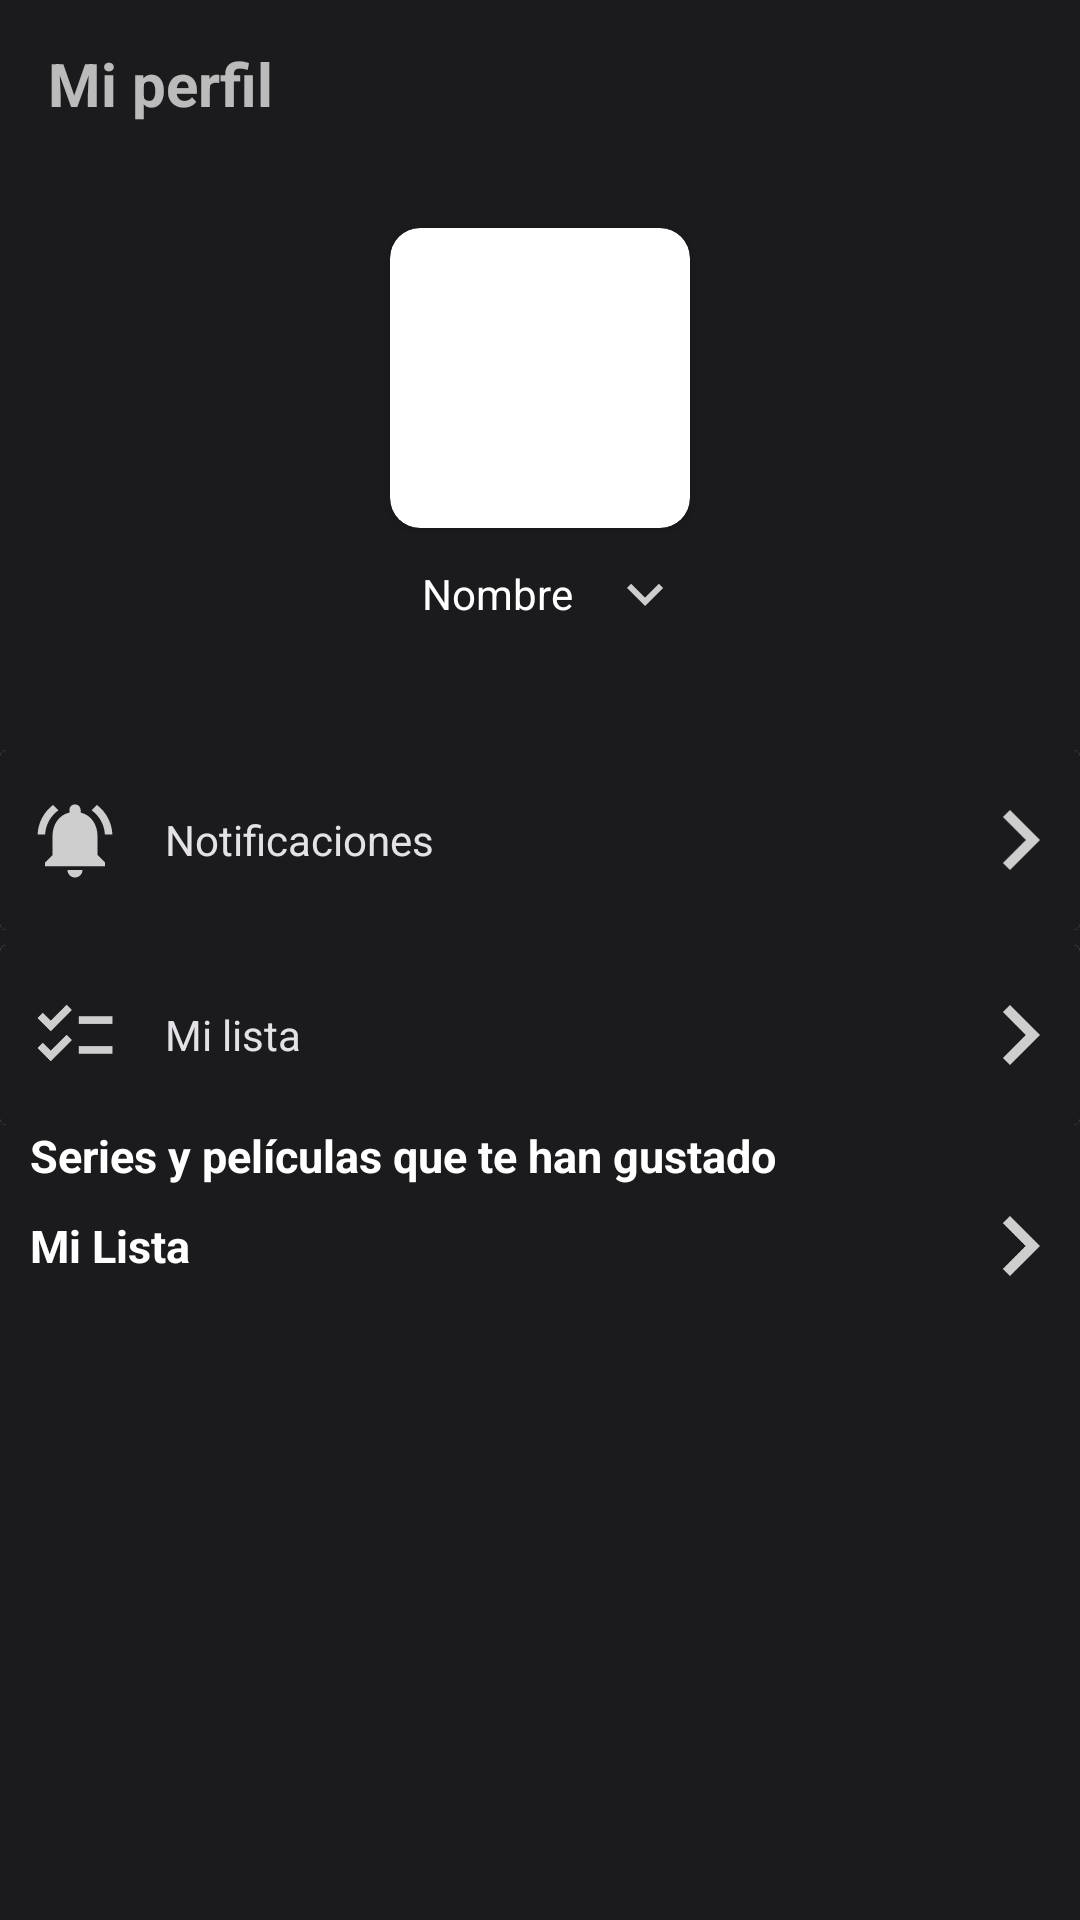

Here is an Android app screen rendered from its layout file. Give the layout XML and the strings, colors and styles it references.
<!-- AndroidManifest.xml: application theme Theme.ManaPeliculas -->
<!-- res/layout/activity_profile.xml -->
<?xml version="1.0" encoding="utf-8"?>
<ScrollView xmlns:android="http://schemas.android.com/apk/res/android"
    xmlns:app="http://schemas.android.com/apk/res-auto"
    xmlns:tools="http://schemas.android.com/tools"
    android:layout_width="match_parent"
    android:layout_height="match_parent"
    android:background="#1B1B1E"
    tools:context=".Profile">

    <LinearLayout
        android:layout_width="match_parent"
        android:layout_height="match_parent"
        android:background="#1B1B1E"
        android:orientation="vertical">

        <com.google.android.material.appbar.AppBarLayout
            android:layout_width="match_parent"
            android:layout_height="wrap_content"
            app:elevation="0dp"
            android:theme="@style/Theme.ManaPeliculas.AppBarOverlay"
            tools:ignore="MissingConstraints">

            <androidx.appcompat.widget.Toolbar
                android:id="@+id/toolbar"
                android:layout_width="match_parent"
                android:layout_height="?attr/actionBarSize"
                android:background="#1B1B1E"
                android:elevation="0dp"
                app:popupTheme="@style/Theme.ManaPeliculas.PopupOverlay">

                <LinearLayout
                    android:layout_width="wrap_content"
                    android:layout_height="wrap_content"
                    android:layout_gravity="start"
                    android:orientation="horizontal">

                    <TextView
                        android:layout_width="match_parent"
                        android:layout_height="wrap_content"
                        android:text="Mi perfil"
                        android:textSize="20dp"
                        android:textStyle="bold" />

                </LinearLayout>

            </androidx.appcompat.widget.Toolbar>

        </com.google.android.material.appbar.AppBarLayout>

        <androidx.cardview.widget.CardView
            android:layout_marginTop="20dp"
            android:layout_gravity="center"
            app:cardCornerRadius="10dp"
            android:layout_width="100dp"
            android:layout_height="100dp">

            <ImageView
                android:scaleType="centerCrop"
                android:id="@+id/imageProfile"
                android:layout_width="match_parent"
                android:layout_height="match_parent" />
        </androidx.cardview.widget.CardView>

        <LinearLayout
            android:layout_width="match_parent"
            android:layout_height="wrap_content"
            android:gravity="center_vertical|center_horizontal"
            android:orientation="horizontal">

            <TextView
                android:id="@+id/nameProfile"
                android:layout_marginLeft="20dp"
                android:textColor="#FFF"
                android:layout_width="wrap_content"
                android:layout_height="wrap_content"
                android:text="Nombre"/>

            <ImageButton
                android:id="@+id/dropdown_menu"
                android:backgroundTint="#1B1B1E"
                android:layout_width="wrap_content"
                android:layout_height="wrap_content"
                android:src="@drawable/baseline_keyboard_arrow_down_24"/>

        </LinearLayout>

        <androidx.cardview.widget.CardView
            android:id="@+id/cardviewNotifications"
            android:layout_width="match_parent"
            android:layout_height="60dp"
            android:layout_marginTop="30dp"
            android:background="#1B1B1E"
            android:foreground="?android:attr/selectableItemBackground"
            android:orientation="vertical"
            app:cardElevation="0dp">

            <LinearLayout
                android:layout_width="match_parent"
                android:layout_height="match_parent"
                android:background="#1B1B1E"
                android:gravity="center_vertical">

                <ImageView
                    android:layout_width="30dp"
                    android:layout_height="30dp"
                    android:layout_marginLeft="10dp"
                    android:src="@drawable/baseline_notifications_active_24" />

                <TextView
                    android:layout_width="0dp"
                    android:layout_height="40dp"
                    android:layout_marginLeft="15dp"
                    android:layout_weight="1"
                    android:gravity="center_vertical"
                    android:text="Notificaciones"
                    android:textColor="#e4e2e6" />

                <ImageView
                    android:layout_width="40dp"
                    android:layout_height="40dp"
                    android:src="@drawable/baseline_navigate_next_24" />

            </LinearLayout>

        </androidx.cardview.widget.CardView>

        <androidx.cardview.widget.CardView
            android:id="@+id/cardviewMyList"
            android:layout_width="match_parent"
            android:layout_height="60dp"
            android:layout_marginTop="5dp"
            android:background="#1B1B1E"
            android:foreground="?android:attr/selectableItemBackground"
            android:orientation="vertical"
            app:cardElevation="0dp">

            <LinearLayout
                android:layout_width="match_parent"
                android:layout_height="match_parent"
                android:background="#1B1B1E"
                android:gravity="center_vertical">

                <ImageView
                    android:layout_width="30dp"
                    android:layout_height="30dp"
                    android:layout_marginLeft="10dp"
                    android:src="@drawable/baseline_checklist_24" />

                <TextView
                    android:layout_width="0dp"
                    android:layout_height="40dp"
                    android:layout_marginLeft="15dp"
                    android:layout_weight="1"
                    android:gravity="center_vertical"
                    android:text="Mi lista"
                    android:textColor="#e4e2e6" />

                <ImageView
                    android:layout_width="40dp"
                    android:layout_height="40dp"
                    android:src="@drawable/baseline_navigate_next_24" />

            </LinearLayout>

        </androidx.cardview.widget.CardView>

        <TextView
            android:layout_width="wrap_content"
            android:layout_height="wrap_content"
            android:textStyle="bold"
            android:textSize="15dp"
            android:textColor="#FFF"
            android:text="Series y películas que te han gustado"
            android:layout_marginLeft="10dp"/>

        <androidx.recyclerview.widget.RecyclerView
            android:id="@+id/recyLike"
            android:layout_width="match_parent"
            android:layout_height="wrap_content"/>


        <LinearLayout
            android:layout_width="match_parent"
            android:layout_height="40dp"
            android:background="#1B1B1E"
            android:gravity="center_vertical"
            android:orientation="horizontal">

            <TextView
                android:layout_width="wrap_content"
                android:layout_height="wrap_content"
                android:textStyle="bold"
                android:textSize="15dp"
                android:layout_weight="1"
                android:textColor="#FFF"
                android:text="Mi Lista"
                android:layout_marginLeft="10dp"/>

            <ImageView
                android:layout_width="40dp"
                android:layout_height="40dp"
                android:src="@drawable/baseline_navigate_next_24" />

        </LinearLayout>

        <androidx.recyclerview.widget.RecyclerView
            android:id="@+id/recyList"
            android:layout_width="match_parent"
            android:layout_height="wrap_content"
            android:layout_marginBottom="20dp"/>

    </LinearLayout>

</ScrollView>
<!-- resources referenced by this layout -->
<resources>
  <!-- drawable baseline_checklist_24 (drawable) -->
  <vector android:height="24dp" android:tint="#CECECE"
      android:viewportHeight="24" android:viewportWidth="24"
      android:width="24dp" xmlns:android="http://schemas.android.com/apk/res/android">
      <path android:fillColor="@android:color/white" android:pathData="M22,7h-9v2h9V7zM22,15h-9v2h9V15zM5.54,11L2,7.46l1.41,-1.41l2.12,2.12l4.24,-4.24l1.41,1.41L5.54,11zM5.54,19L2,15.46l1.41,-1.41l2.12,2.12l4.24,-4.24l1.41,1.41L5.54,19z"/>
  </vector>
  <!-- drawable baseline_keyboard_arrow_down_24 (drawable) -->
  <vector android:height="24dp" android:tint="#CECECE"
      android:viewportHeight="24" android:viewportWidth="24"
      android:width="24dp" xmlns:android="http://schemas.android.com/apk/res/android">
      <path android:fillColor="@android:color/white" android:pathData="M7.41,8.59L12,13.17l4.59,-4.58L18,10l-6,6 -6,-6 1.41,-1.41z"/>
  </vector>
  <!-- drawable baseline_navigate_next_24 (drawable) -->
  <vector android:autoMirrored="true" android:height="24dp"
      android:tint="#CECECE" android:viewportHeight="24"
      android:viewportWidth="24" android:width="24dp" xmlns:android="http://schemas.android.com/apk/res/android">
      <path android:fillColor="@android:color/white" android:pathData="M10,6L8.59,7.41 13.17,12l-4.58,4.59L10,18l6,-6z"/>
  </vector>
  <!-- drawable baseline_notifications_active_24 (drawable) -->
  <vector android:height="24dp" android:tint="#CECECE"
      android:viewportHeight="24" android:viewportWidth="24"
      android:width="24dp" xmlns:android="http://schemas.android.com/apk/res/android">
      <path android:fillColor="@android:color/white" android:pathData="M7.58,4.08L6.15,2.65C3.75,4.48 2.17,7.3 2.03,10.5h2c0.15,-2.65 1.51,-4.97 3.55,-6.42zM19.97,10.5h2c-0.15,-3.2 -1.73,-6.02 -4.12,-7.85l-1.42,1.43c2.02,1.45 3.39,3.77 3.54,6.42zM18,11c0,-3.07 -1.64,-5.64 -4.5,-6.32L13.5,4c0,-0.83 -0.67,-1.5 -1.5,-1.5s-1.5,0.67 -1.5,1.5v0.68C7.63,5.36 6,7.92 6,11v5l-2,2v1h16v-1l-2,-2v-5zM12,22c0.14,0 0.27,-0.01 0.4,-0.04 0.65,-0.14 1.18,-0.58 1.44,-1.18 0.1,-0.24 0.15,-0.5 0.15,-0.78h-4c0.01,1.1 0.9,2 2.01,2z"/>
  </vector>
  <style name="Theme.ManaPeliculas.AppBarOverlay" parent="ThemeOverlay.AppCompat.Dark.ActionBar" />
  <style name="Theme.ManaPeliculas.PopupOverlay" parent="ThemeOverlay.AppCompat.Light" />
  <style name="Theme.ManaPeliculas" parent="Theme.MaterialComponents.DayNight.NoActionBar">
          
          <item name="colorPrimary">#C4C6D0</item>
          <item name="colorPrimaryVariant">@color/purple_700</item>
          <item name="colorOnPrimary">@color/white</item>
          
          <item name="colorSecondary">@color/teal_200</item>
          <item name="colorSecondaryVariant">@color/teal_700</item>
          <item name="colorOnSecondary">@color/white</item>
          
          <item name="android:statusBarColor">?attr/colorPrimaryVariant</item>
          
      </style>
  <color name="purple_700">#1B1B1E</color>
  <color name="white">#FFFFFFFF</color>
  <color name="teal_200">#FF03DAC5</color>
  <color name="teal_700">#FF018786</color>
</resources>
